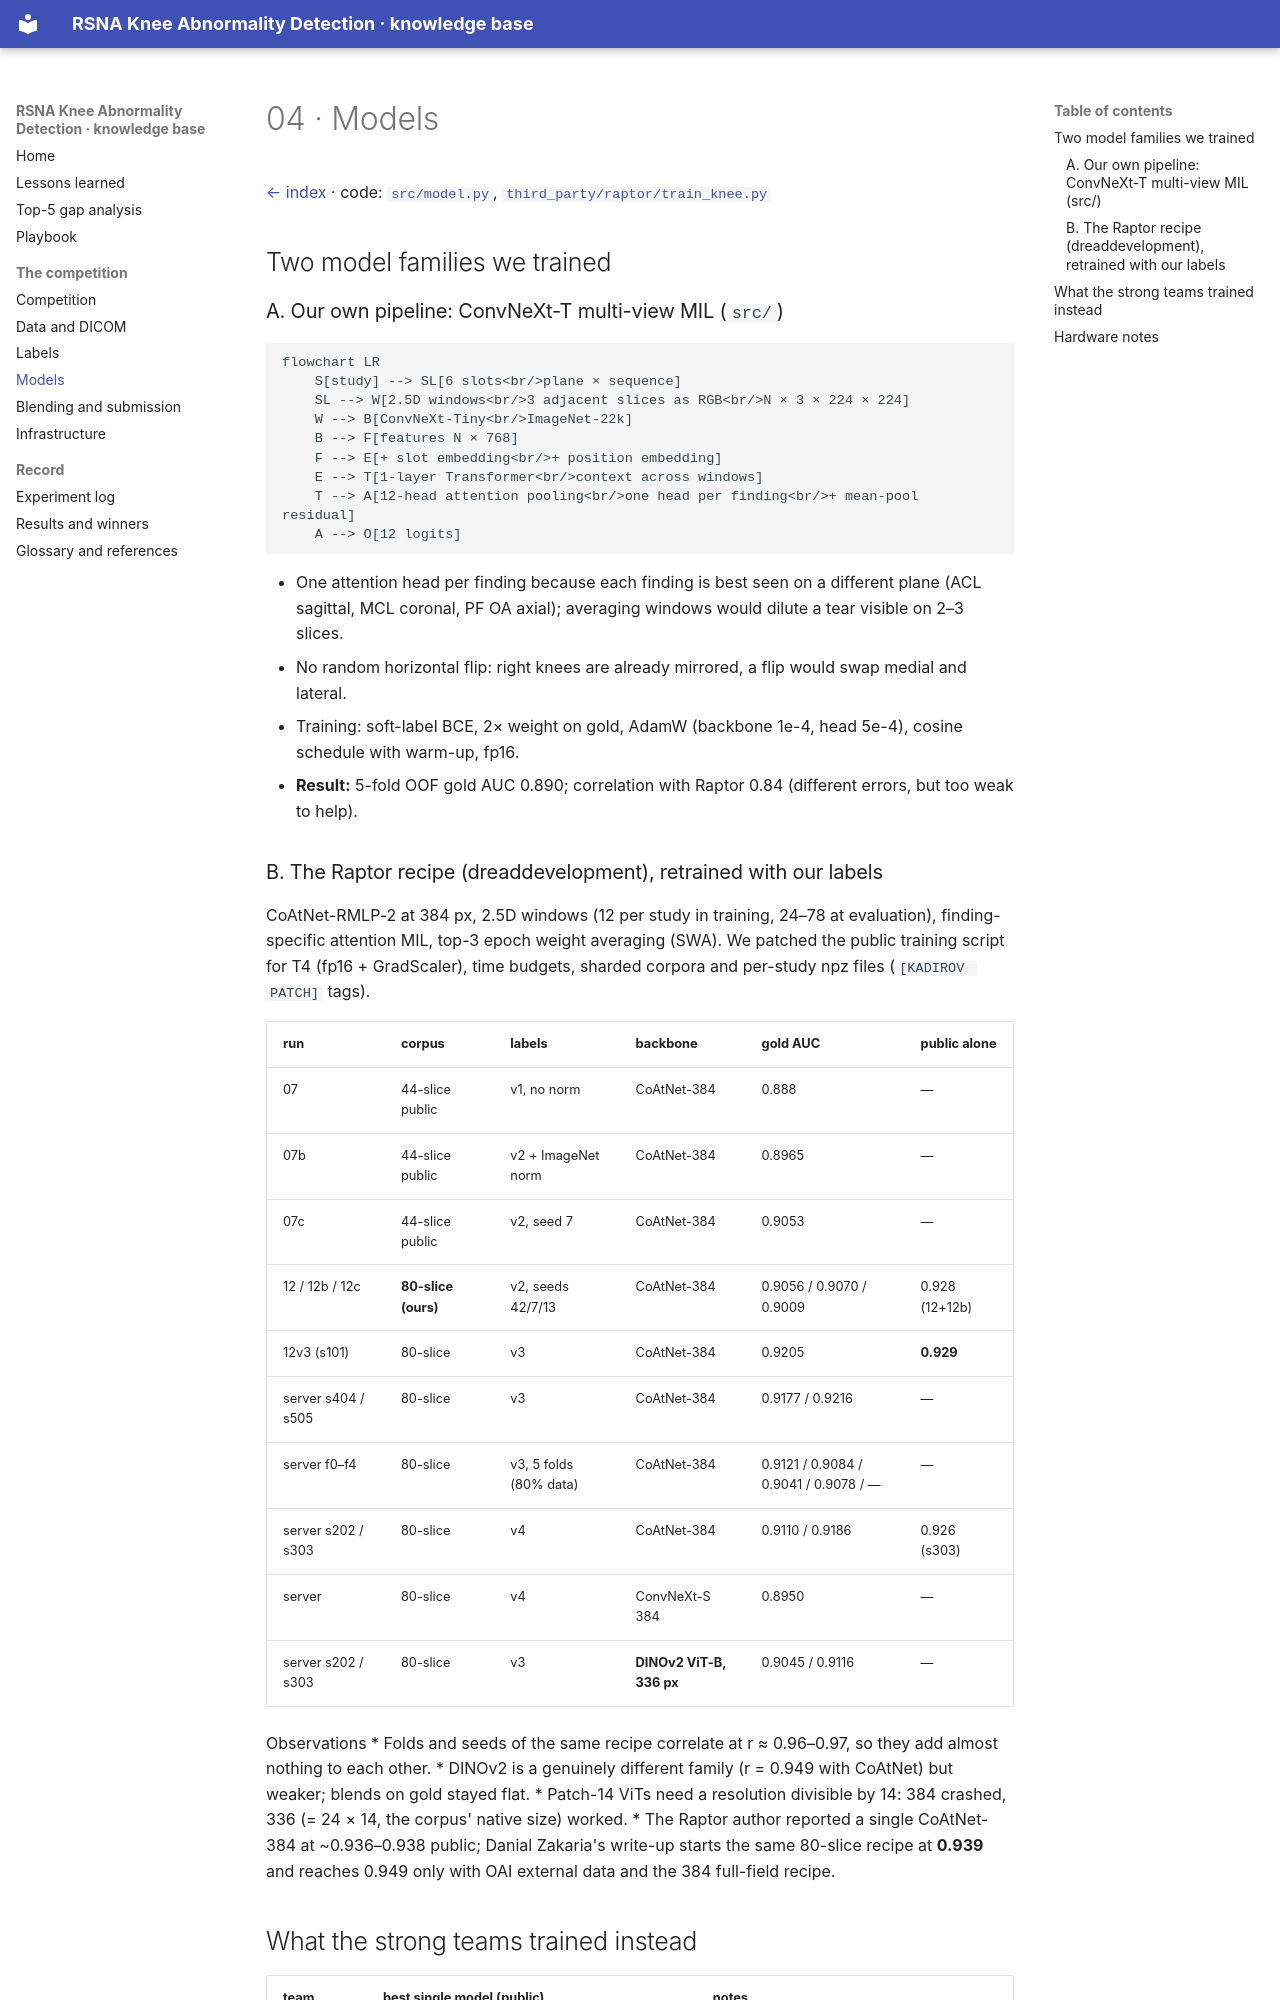

repository: TriTetra/RSNA-Knee-Abnormality-Detection · page: 04_models/index.html · generator: mkdocs

# 04 · Models

[← index](README.md) · code: [`src/model.py`](https://github.com/TriTetra/RSNA-Knee-Abnormality-Detection/blob/main/src/model.py), [`third_party/raptor/train_knee.py`](https://github.com/TriTetra/RSNA-Knee-Abnormality-Detection/blob/main/third_party/raptor/train_knee.py)

## Two model families we trained

### A. Our own pipeline: ConvNeXt-T multi-view MIL (`src/`)

```mermaid
flowchart LR
    S[study] --> SL[6 slots<br/>plane × sequence]
    SL --> W[2.5D windows<br/>3 adjacent slices as RGB<br/>N × 3 × 224 × 224]
    W --> B[ConvNeXt-Tiny<br/>ImageNet-22k]
    B --> F[features N × 768]
    F --> E[+ slot embedding<br/>+ position embedding]
    E --> T[1-layer Transformer<br/>context across windows]
    T --> A[12-head attention pooling<br/>one head per finding<br/>+ mean-pool residual]
    A --> O[12 logits]
```

* One attention head per finding because each finding is best seen on a different plane (ACL sagittal, MCL coronal,
  PF OA axial); averaging windows would dilute a tear visible on 2–3 slices.
* No random horizontal flip: right knees are already mirrored, a flip would swap medial and lateral.
* Training: soft-label BCE, 2× weight on gold, AdamW (backbone 1e-4, head 5e-4), cosine schedule with warm-up, fp16.
* **Result:** 5-fold OOF gold AUC 0.890; correlation with Raptor 0.84 (different errors, but too weak to help).
